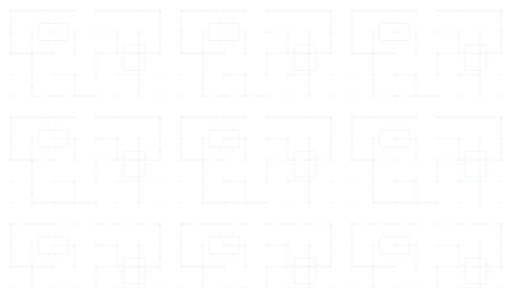
t = 0.00 s
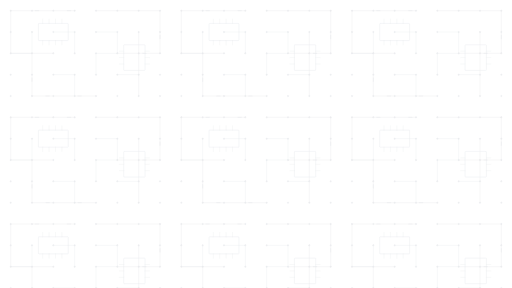
t = 4.25 s
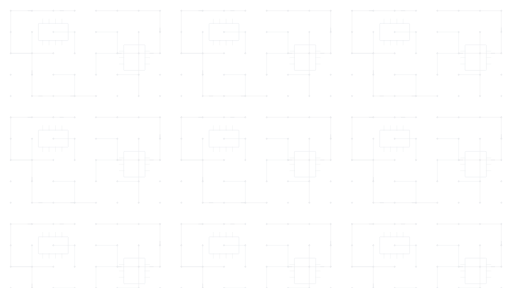
t = 8.50 s

The animated SVG that drew these frames (rendered in a browser with its animation timeline set to each time). Animation: 1 CSS @keyframes rule; frames cover the first 8.50 s, repeats indefinitely.

<svg xmlns="http://www.w3.org/2000/svg" width="100%" height="100%" viewBox="0 0 960 540" preserveAspectRatio="xMidYMid slice" aria-hidden="true">
  <!--
    Structured PCB tile (inspired by common tech UI circuit backgrounds):
    - regular via grid
    - orthogonal buses / L-routes
    - rectangular IC footprints with pin stubs
    Hairline cool gray only.
  -->
  <style>
    .pcb-bus, .pcb-route, .pcb-pin {
      fill: none;
      stroke: #e8eaed;
      stroke-linecap: square;
      stroke-linejoin: miter;
    }
    .pcb-bus { stroke-width: 0.7; }
    .pcb-route { stroke-width: 0.65; }
    .pcb-pin { stroke-width: 0.6; }
    .pcb-chip {
      fill: none;
      stroke: #e5e7eb;
      stroke-width: 0.7;
    }
    .pcb-via {
      fill: #eef0f3;
      stroke: #e5e7eb;
      stroke-width: 0.55;
    }
    .pcb-pulse {
      fill: none;
      stroke: #dde1e6;
      stroke-width: 0.7;
      stroke-linecap: square;
      stroke-dasharray: 6 54;
      animation: pcb-pulse 11s linear infinite;
    }
    .pcb-pulse:nth-of-type(2) {
      animation-duration: 14s;
      animation-direction: reverse;
      stroke-dasharray: 5 62;
    }
    .pcb-pulse:nth-of-type(3) {
      animation-duration: 17s;
      stroke-dasharray: 4 70;
    }
    @keyframes pcb-pulse {
      to { stroke-dashoffset: -120; }
    }
    @media (prefers-reduced-motion: reduce) {
      .pcb-pulse { animation: none; stroke-dasharray: none; }
    }
  </style>
  <defs>
    <g id="hanshu-pcb-cell">
      <!-- Regular via lattice (8×5) -->
      <g class="pcb-vias">
        <circle class="pcb-via" cx="20" cy="20" r="1.35"/>
        <circle class="pcb-via" cx="60" cy="20" r="1.35"/>
        <circle class="pcb-via" cx="100" cy="20" r="1.35"/>
        <circle class="pcb-via" cx="140" cy="20" r="1.35"/>
        <circle class="pcb-via" cx="180" cy="20" r="1.35"/>
        <circle class="pcb-via" cx="220" cy="20" r="1.35"/>
        <circle class="pcb-via" cx="260" cy="20" r="1.35"/>
        <circle class="pcb-via" cx="300" cy="20" r="1.35"/>

        <circle class="pcb-via" cx="20" cy="60" r="1.35"/>
        <circle class="pcb-via" cx="60" cy="60" r="1.35"/>
        <circle class="pcb-via" cx="100" cy="60" r="1.35"/>
        <circle class="pcb-via" cx="140" cy="60" r="1.35"/>
        <circle class="pcb-via" cx="180" cy="60" r="1.35"/>
        <circle class="pcb-via" cx="220" cy="60" r="1.35"/>
        <circle class="pcb-via" cx="260" cy="60" r="1.35"/>
        <circle class="pcb-via" cx="300" cy="60" r="1.35"/>

        <circle class="pcb-via" cx="20" cy="100" r="1.35"/>
        <circle class="pcb-via" cx="60" cy="100" r="1.35"/>
        <circle class="pcb-via" cx="100" cy="100" r="1.35"/>
        <circle class="pcb-via" cx="140" cy="100" r="1.35"/>
        <circle class="pcb-via" cx="180" cy="100" r="1.35"/>
        <circle class="pcb-via" cx="220" cy="100" r="1.35"/>
        <circle class="pcb-via" cx="260" cy="100" r="1.35"/>
        <circle class="pcb-via" cx="300" cy="100" r="1.35"/>

        <circle class="pcb-via" cx="20" cy="140" r="1.35"/>
        <circle class="pcb-via" cx="60" cy="140" r="1.35"/>
        <circle class="pcb-via" cx="100" cy="140" r="1.35"/>
        <circle class="pcb-via" cx="140" cy="140" r="1.35"/>
        <circle class="pcb-via" cx="180" cy="140" r="1.35"/>
        <circle class="pcb-via" cx="220" cy="140" r="1.35"/>
        <circle class="pcb-via" cx="260" cy="140" r="1.35"/>
        <circle class="pcb-via" cx="300" cy="140" r="1.35"/>

        <circle class="pcb-via" cx="20" cy="180" r="1.35"/>
        <circle class="pcb-via" cx="60" cy="180" r="1.35"/>
        <circle class="pcb-via" cx="100" cy="180" r="1.35"/>
        <circle class="pcb-via" cx="140" cy="180" r="1.35"/>
        <circle class="pcb-via" cx="180" cy="180" r="1.35"/>
        <circle class="pcb-via" cx="220" cy="180" r="1.35"/>
        <circle class="pcb-via" cx="260" cy="180" r="1.35"/>
        <circle class="pcb-via" cx="300" cy="180" r="1.35"/>
      </g>

      <!-- Horizontal / vertical buses on the lattice -->
      <path class="pcb-bus" d="M20 20H140"/>
      <path class="pcb-bus" d="M180 20H300"/>
      <path class="pcb-bus" d="M20 100H100"/>
      <path class="pcb-bus" d="M220 100H300"/>
      <path class="pcb-bus" d="M60 180H180"/>
      <path class="pcb-bus" d="M20 20V100"/>
      <path class="pcb-bus" d="M300 20V100"/>
      <path class="pcb-bus" d="M60 100V180"/>
      <path class="pcb-bus" d="M260 60V180"/>

      <!-- Orthogonal L-routes between chips and lattice -->
      <path class="pcb-route" d="M100 60H140V100"/>
      <path class="pcb-route" d="M180 60H220V100"/>
      <path class="pcb-route" d="M100 140H140V180"/>
      <path class="pcb-route" d="M180 140V100H220"/>
      <path class="pcb-route" d="M220 140H260"/>
      <path class="pcb-route" d="M60 60V100H20"/>

      <!-- IC footprint A (top-leftish) -->
      <rect class="pcb-chip" x="72" y="44" width="56" height="32" rx="1"/>
      <path class="pcb-pin" d="M80 44V36"/>
      <path class="pcb-pin" d="M92 44V36"/>
      <path class="pcb-pin" d="M104 44V36"/>
      <path class="pcb-pin" d="M116 44V36"/>
      <path class="pcb-pin" d="M80 76V84"/>
      <path class="pcb-pin" d="M92 76V84"/>
      <path class="pcb-pin" d="M104 76V84"/>
      <path class="pcb-pin" d="M116 76V84"/>

      <!-- IC footprint B (right) -->
      <rect class="pcb-chip" x="232" y="84" width="40" height="48" rx="1"/>
      <path class="pcb-pin" d="M232 96H224"/>
      <path class="pcb-pin" d="M232 108H224"/>
      <path class="pcb-pin" d="M232 120H224"/>
      <path class="pcb-pin" d="M272 96H280"/>
      <path class="pcb-pin" d="M272 108H280"/>
      <path class="pcb-pin" d="M272 120H280"/>

      <!-- Signal pulses along a few main buses only -->
      <path class="pcb-pulse" d="M20 20H140"/>
      <path class="pcb-pulse" d="M300 20V100H220"/>
      <path class="pcb-pulse" d="M60 100V180H180"/>
    </g>
  </defs>

  <use href="#hanshu-pcb-cell" x="0" y="0"/>
  <use href="#hanshu-pcb-cell" x="320" y="0"/>
  <use href="#hanshu-pcb-cell" x="640" y="0"/>
  <use href="#hanshu-pcb-cell" x="0" y="200"/>
  <use href="#hanshu-pcb-cell" x="320" y="200"/>
  <use href="#hanshu-pcb-cell" x="640" y="200"/>
  <use href="#hanshu-pcb-cell" x="0" y="400"/>
  <use href="#hanshu-pcb-cell" x="320" y="400"/>
  <use href="#hanshu-pcb-cell" x="640" y="400"/>
</svg>
